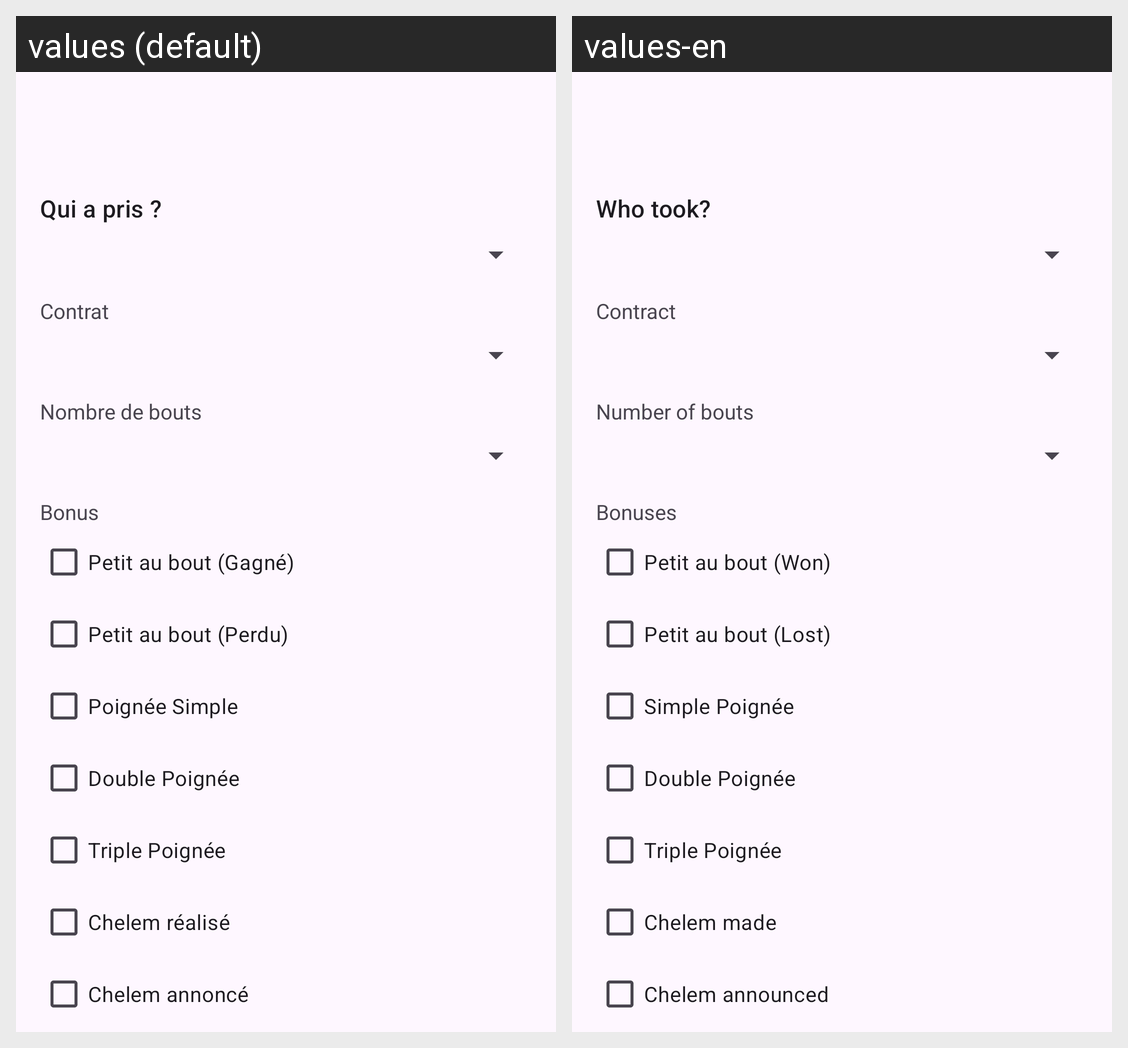

This grid shows one Android layout under two languages. Give, for every string resource on the screen, its name, the default text and each shown locale's text.
Android screen res/layout/activity_score_entry.xml rendered under 2 locales, left to right: values (default), values-en. Device: Nexus 5 (rendered at 1080×1920; each locale shown at half size, 540×960, under a caption strip naming it); theme Theme.ScoreTarot.
Strings drawn on this screen, with the default value and each locale's value (text and hints the layout hard-codes, and strings that could not be matched under every locale, appear in the picture but are not listed):

score_entry_taker
  values: Qui a pris ?
  values-en: Who took?

score_entry_contract
  values: Contrat
  values-en: Contract

score_entry_bouts
  values: Nombre de bouts
  values-en: Number of bouts

score_entry_bonus
  values: Bonus
  values-en: Bonuses

bonus_petit_won
  values: Petit au bout (Gagné)
  values-en: Petit au bout (Won)

bonus_petit_lost
  values: Petit au bout (Perdu)
  values-en: Petit au bout (Lost)

bonus_poignee_s
  values: Poignée Simple
  values-en: Simple Poignée

bonus_poignee_d
  values: Double Poignée
  values-en: Double Poignée

bonus_poignee_t
  values: Triple Poignée
  values-en: Triple Poignée

bonus_chelem_won
  values: Chelem réalisé
  values-en: Chelem made

bonus_chelem_ann
  values: Chelem annoncé
  values-en: Chelem announced
